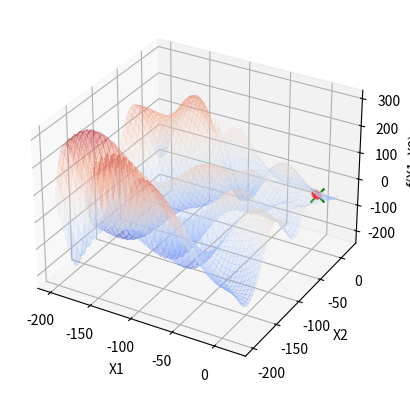

Write Python code to recreate this figure.
import numpy as np
import matplotlib.pyplot as plt
from mpl_toolkits.mplot3d import Axes3D
from matplotlib import cm

def f(x):
    x1, x2 = x
    return -(x2 + 47) * np.sin(np.sqrt(np.abs((x1 / 2) + (x2 + 47)))) - x1 * np.sin(np.sqrt(np.abs(x1 - (x2 + 47))))

def plot_inicial():
    fig = plt.figure()
    ax = fig.add_subplot(111, projection='3d')

    x1 = np.linspace(-200, 20, 200)
    x2 = np.linspace(-200, 20, 200)
    X1, X2 = np.meshgrid(x1, x2)
    Z = f([X1, X2])

    ax.plot_surface(X1, X2, Z, cmap=cm.coolwarm, alpha=0.2, linewidth=1, antialiased=False)
    ax.set_xlabel('X1')
    ax.set_ylabel('X2')
    ax.set_zlabel('f(X1, X2)')
    return ax

def atualiza_plot(x_opt, f_opt, ax):
    ax.scatter(x_opt[0], x_opt[1], f_opt, color='r', marker='o')
    plt.pause(0.1)

p = 2
max_sol = 500
eixo_lim_x1 = [-1, 3]
eixo_lim_x2 = [-1, 3]
solucoes = np.array([[
    np.random.uniform(eixo_lim_x1[0], eixo_lim_x1[1]), 
    np.random.uniform(eixo_lim_x2[0], eixo_lim_x2[1])
]])
avaliacoes = [f(solucoes[0, :])]
x_opt = solucoes[0, :]
f_opt = avaliacoes[0]
ax = plot_inicial()

i = 1
while i < max_sol:
    x = np.array([[
        np.random.uniform(eixo_lim_x1[0], eixo_lim_x1[1]), 
        np.random.uniform(eixo_lim_x2[0], eixo_lim_x2[1])
    ]])
    
    # Verifica se essa solução já foi gerada antes
    if not np.any(a=np.all(a=x == solucoes, axis=1), axis=0):
        solucoes = np.concatenate((solucoes, x))  # Armazena a nova solução
        f_cand = f(x[0, :])  # Avalia a nova solução
        avaliacoes.append(f_cand)  # Armazena a avaliação
        i += 1
        
        # Se a nova solução for melhor, atualiza a rota no gráfico
        if f_cand < f_opt:
            x_opt = x[0, :]
            f_opt = f_cand
            atualiza_plot(x_opt, f_opt, ax)

ax.scatter(x_opt[0], x_opt[1], f_opt, color='g', marker='x', s=100)
plt.show()

print(f"Valor ótimo encontrado: x1 = {x_opt[0]}, x2 = {x_opt[1]}, f(x1, x2) = {f_opt}")
